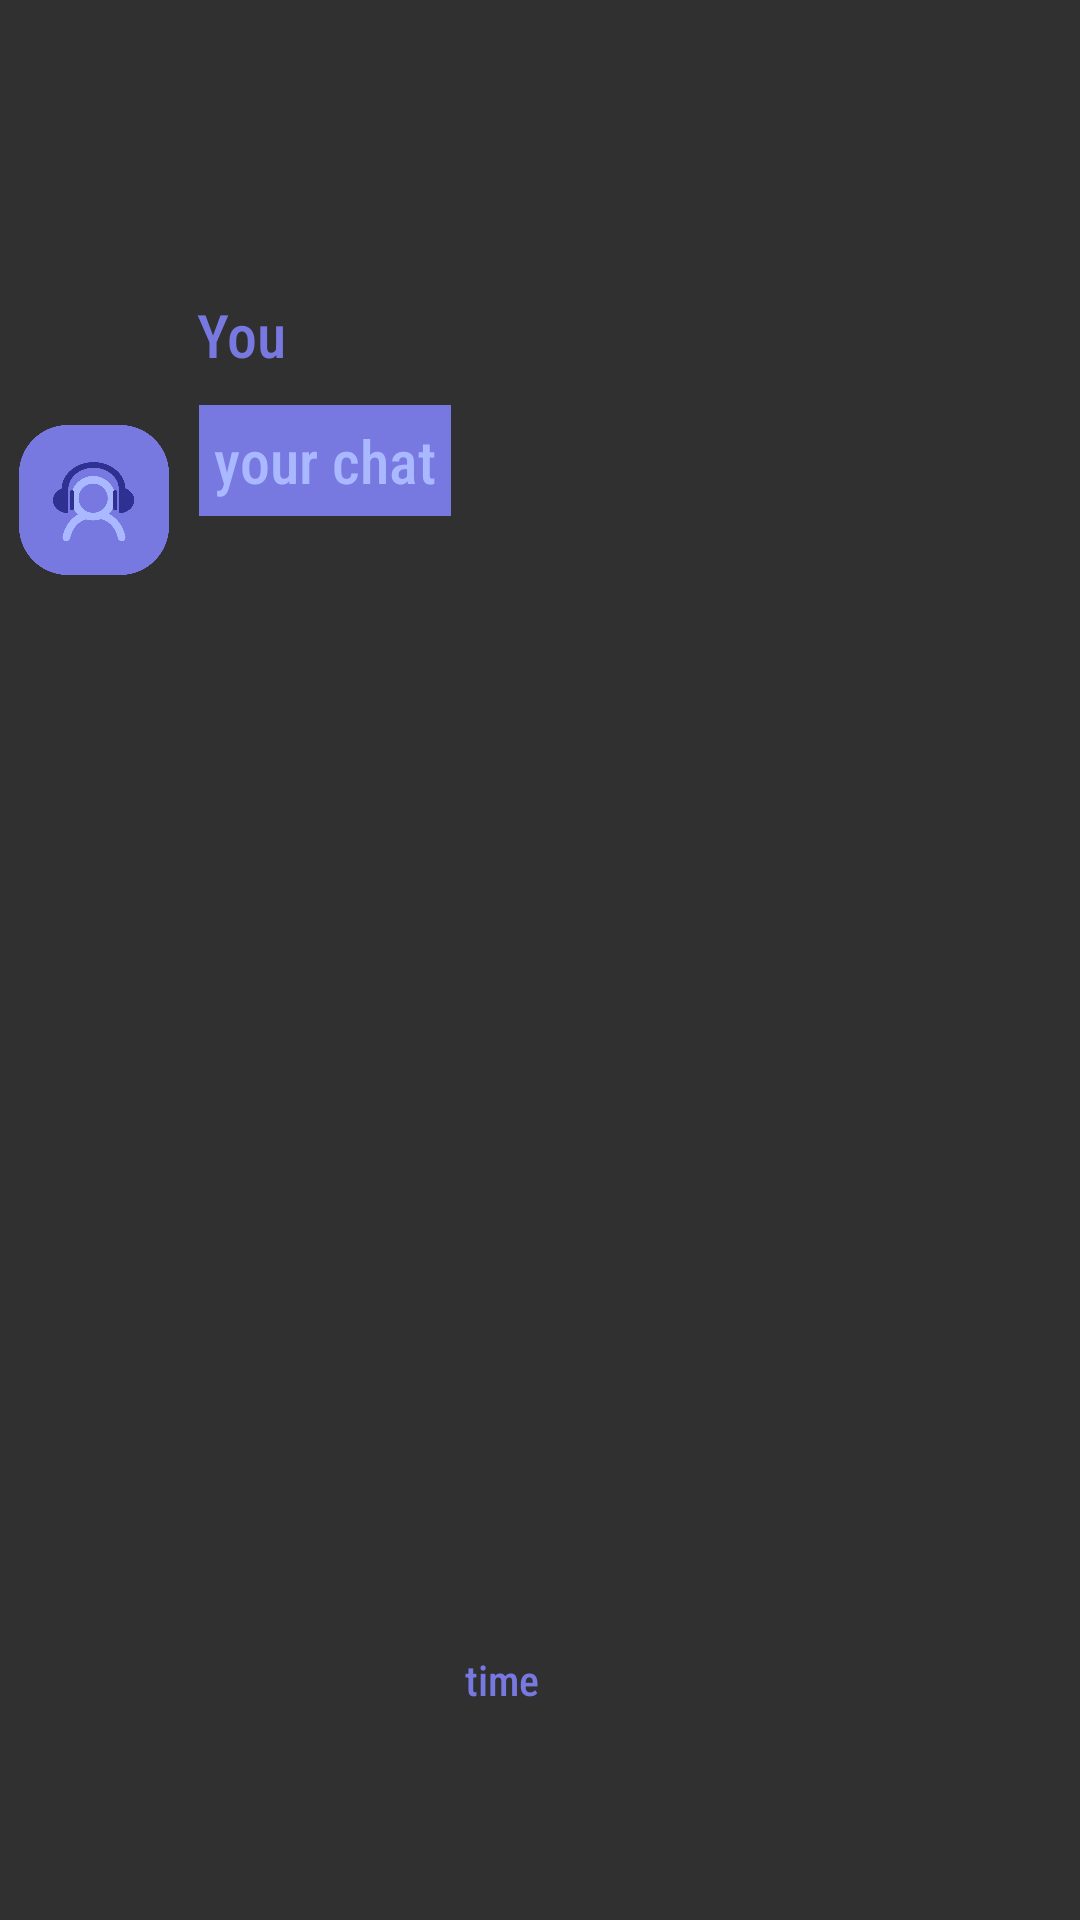

Reconstruct the res/layout file that produces this screen, plus the resources it refers to.
<!-- AndroidManifest.xml: application theme Theme.Playlist -->
<!-- res/layout/your_chat_item.xml -->
<?xml version="1.0" encoding="utf-8"?>
<androidx.constraintlayout.widget.ConstraintLayout xmlns:android="http://schemas.android.com/apk/res/android"
    xmlns:app="http://schemas.android.com/apk/res-auto"
    xmlns:tools="http://schemas.android.com/tools"
    android:layout_width="match_parent"
    android:layout_height="wrap_content">

    <ImageView
        android:id="@+id/chat_You_Image"
        android:layout_width="50dp"
        android:layout_height="50dp"
        android:src="@drawable/chat_profile"
        app:layout_constraintBottom_toBottomOf="parent"
        app:layout_constraintEnd_toEndOf="parent"
        app:layout_constraintHorizontal_bias="0.02"
        app:layout_constraintStart_toStartOf="parent"
        app:layout_constraintTop_toTopOf="parent"
        app:layout_constraintVertical_bias="0.24000001" />

    <View
        android:layout_width="50dp"
        android:layout_height="40dp"
        app:layout_constraintBottom_toBottomOf="parent"
        app:layout_constraintEnd_toEndOf="parent"
        app:layout_constraintHorizontal_bias="0.02"
        app:layout_constraintStart_toStartOf="parent"
        app:layout_constraintTop_toBottomOf="@+id/chat_You_Image" />

    <TextView
        android:id="@+id/chat_You_Name"
        android:layout_width="wrap_content"
        android:layout_height="wrap_content"
        android:fontFamily="sans-serif-condensed-medium"
        android:paddingLeft="4dp"
        android:text="You"
        android:textAppearance="@style/TextAppearance.AppCompat.Body1"
        android:textColor="#7878E1"
        android:textSize="20dp"
        app:layout_constraintBottom_toBottomOf="parent"
        app:layout_constraintEnd_toEndOf="parent"
        app:layout_constraintHorizontal_bias="0.02"
        app:layout_constraintStart_toEndOf="@+id/chat_You_Image"
        app:layout_constraintTop_toTopOf="parent"
        app:layout_constraintVertical_bias="0.16000003" />

    <TextView
        android:id="@+id/your_chat_Text"
        android:layout_width="wrap_content"
        android:layout_height="wrap_content"
        android:layout_margin="10dp"
        android:background="#7878E1"
        android:fontFamily="sans-serif-condensed-medium"
        android:gravity="center_vertical"
        android:maxWidth="270dp"
        android:padding="5dp"
        android:scrollHorizontally="false"
        android:singleLine="false"
        android:text="your chat"
        android:textColor="#AAB9FF"
        android:textSize="20dp"
        app:layout_constraintBottom_toBottomOf="parent"
        app:layout_constraintEnd_toEndOf="parent"
        app:layout_constraintHorizontal_bias="0.0"
        app:layout_constraintStart_toEndOf="@+id/chat_You_Image"
        app:layout_constraintTop_toBottomOf="@+id/chat_You_Name"
        app:layout_constraintVertical_bias="0.0" />

    <TextView
        android:id="@+id/your_chat_Time"
        android:layout_width="wrap_content"
        android:layout_height="wrap_content"
        android:fontFamily="sans-serif-condensed-medium"
        android:gravity="center_vertical"
        android:padding="3dp"
        android:text="time"
        android:textColor="#7878E1"
        android:textSize="14sp"
        app:layout_constraintBottom_toBottomOf="parent"
        app:layout_constraintEnd_toEndOf="parent"
        app:layout_constraintHorizontal_bias="0.01"
        app:layout_constraintStart_toEndOf="@+id/your_chat_Text"
        app:layout_constraintTop_toTopOf="parent"
        app:layout_constraintVertical_bias="0.89" />

</androidx.constraintlayout.widget.ConstraintLayout>
<!-- resources referenced by this layout -->
<resources>
  <!-- drawable chat_profile: png bitmap (drawable, 23829 bytes) -->
  <style name="Theme.Playlist" parent="Theme.AppCompat">
          
          <item name="windowNoTitle">true</item>
          <item name="colorPrimary">@color/purple_500</item>
          <item name="colorPrimaryVariant">@color/purple_700</item>
          <item name="colorOnPrimary">@color/white</item>
          
          <item name="colorSecondary">@color/teal_200</item>
          <item name="colorSecondaryVariant">@color/teal_700</item>
          <item name="colorOnSecondary">@color/black</item>
          
          <item name="android:statusBarColor" tools:targetApi="l">?attr/colorPrimaryVariant</item>
          <item name="android:windowFullscreen">true</item>
          <item name="android:windowActivityTransitions">true</item>
          
      </style>
  <!-- not gathered from this repository: default colours our renderer supplied (Android Studio template values) -->
  <color name="purple_500">#FF6200EE</color>
  <color name="purple_700">#FF3700B3</color>
  <color name="teal_200">#FF03DAC5</color>
  <color name="teal_700">#FF018786</color>
  <color name="black">#FF000000</color>
  <color name="white">#FFFFFFFF</color>
</resources>
